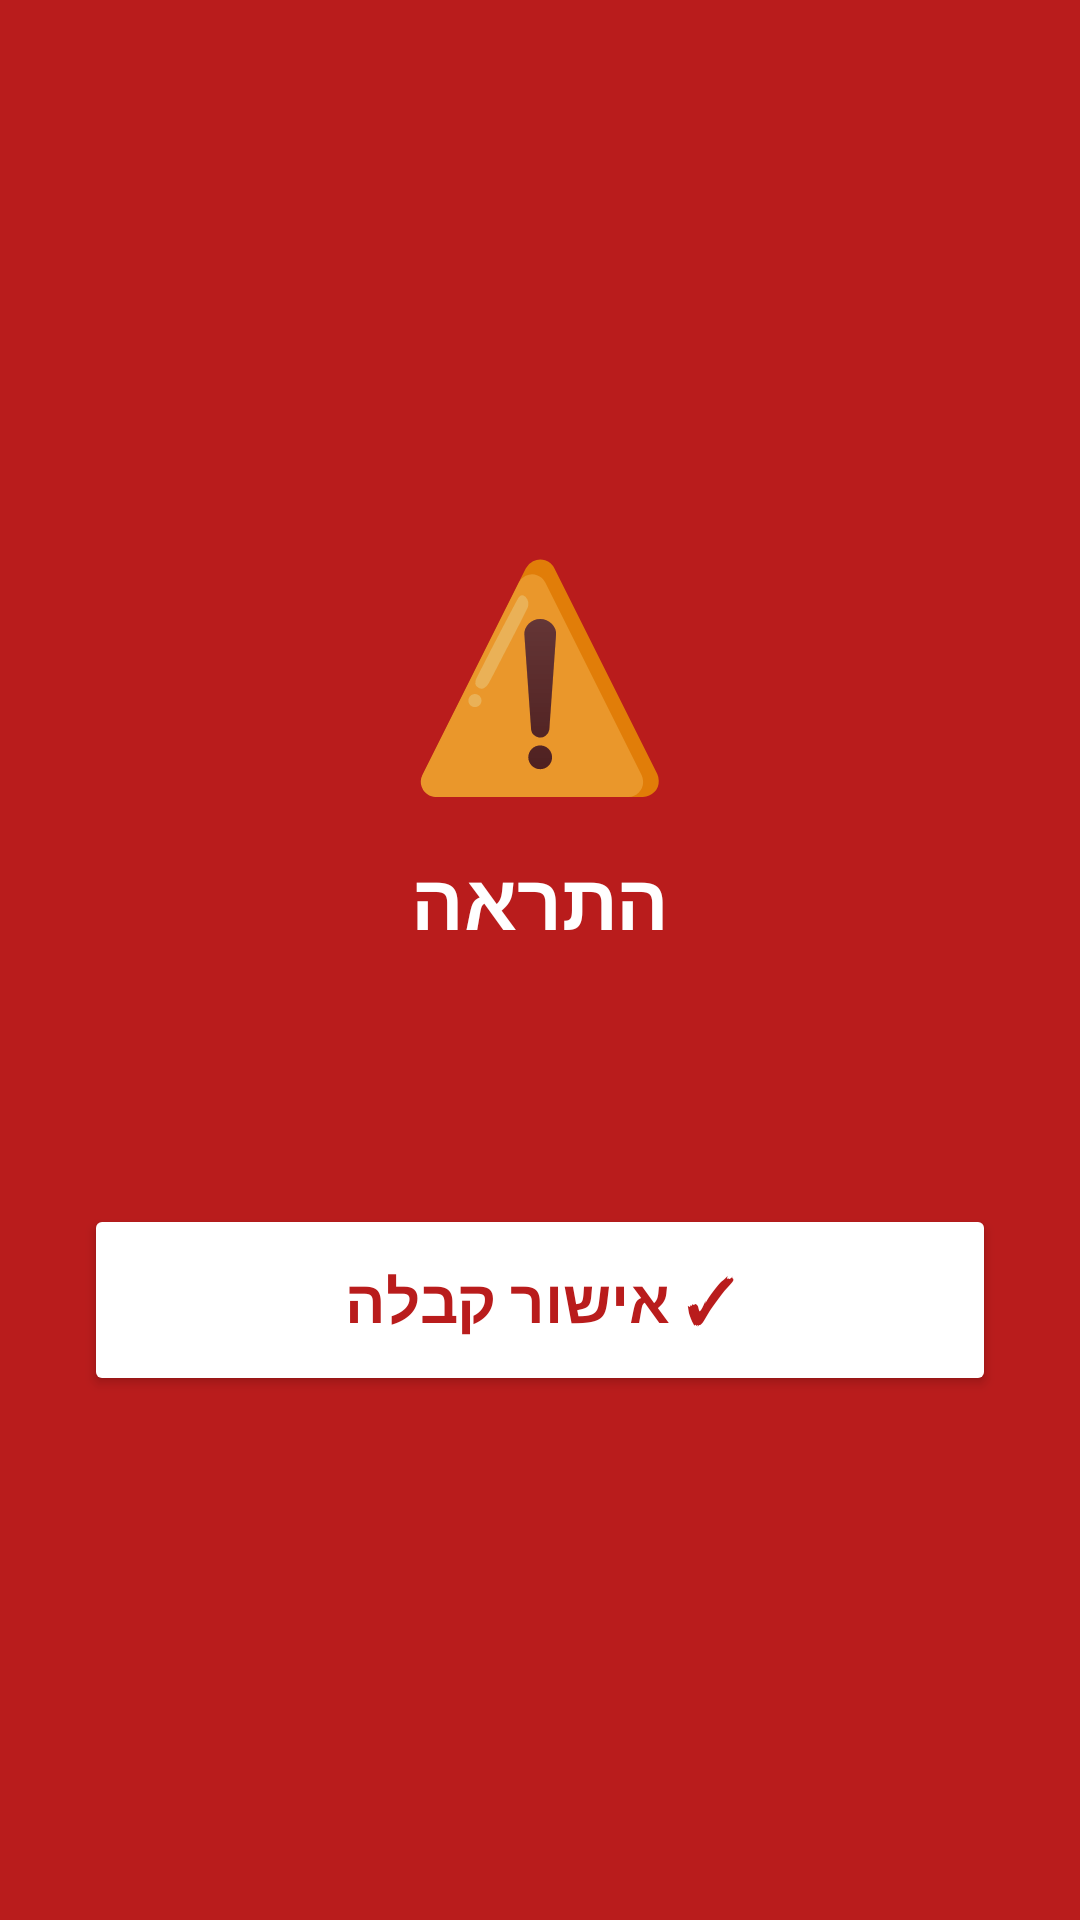

Layout XML and referenced resources for this Android screen:
<!-- AndroidManifest.xml: activity theme Theme.Dangot.Alert -->
<!-- res/layout/activity_alert.xml -->
<?xml version="1.0" encoding="utf-8"?>
<LinearLayout xmlns:android="http://schemas.android.com/apk/res/android"
    android:layout_width="match_parent"
    android:layout_height="match_parent"
    android:orientation="vertical"
    android:gravity="center"
    android:background="@color/alertbg"
    android:padding="28dp"
    android:layoutDirection="rtl">

    <TextView
        android:layout_width="wrap_content"
        android:layout_height="wrap_content"
        android:text="⚠️"
        android:textSize="72sp" />

    <TextView
        android:id="@+id/alert_title"
        android:layout_width="match_parent"
        android:layout_height="wrap_content"
        android:layout_marginTop="12dp"
        android:gravity="center"
        android:text="התראה"
        android:textColor="@color/white"
        android:textSize="26sp"
        android:textStyle="bold" />

    <TextView
        android:id="@+id/alert_text"
        android:layout_width="match_parent"
        android:layout_height="wrap_content"
        android:layout_marginTop="18dp"
        android:gravity="center"
        android:text=""
        android:textColor="@color/white"
        android:textSize="19sp"
        android:lineSpacingMultiplier="1.3" />

    <Button
        android:id="@+id/alert_ack"
        android:layout_width="match_parent"
        android:layout_height="64dp"
        android:layout_marginTop="40dp"
        android:text="✓ אישור קבלה"
        android:textSize="20sp"
        android:textStyle="bold"
        android:textColor="@color/alertbg"
        android:backgroundTint="@color/white" />

</LinearLayout>
<!-- resources referenced by this layout -->
<resources>
  <color name="alertbg">#B91C1C</color>
  <color name="white">#FFFFFF</color>
  <style name="Theme.Dangot.Alert" parent="Theme.MaterialComponents.NoActionBar">
          <item name="android:windowBackground">@color/alertbg</item>
          <item name="android:statusBarColor">@color/alertbg</item>
      </style>
</resources>
